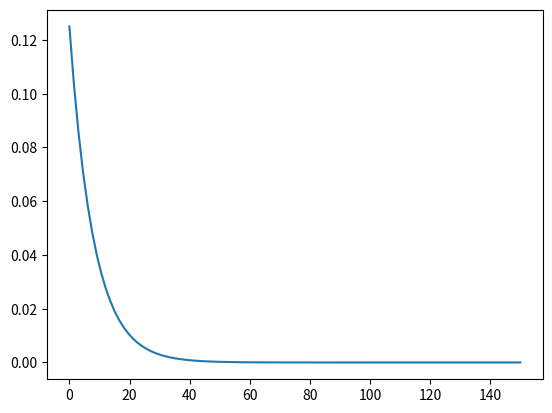

This chart was generated by the following Python code:
import matplotlib.pyplot as plt
import numpy as np
from scipy.stats import expon

l = 1/8
prob_m10 = 1 - expon.cdf(10,0,1/l)
xx = np.linspace(0,150,100)
yy = expon.pdf(xx,0,1/l)
print(prob_m10)
plt.plot(xx,yy)
plt.show()
